Run: headless pygame with SDL's dummy video driver; simulated clock (each Clock.tick advances the game by its frame time, no real sleeping); random seed 0; keys injected as events and as key.get_pressed() state; mouse plan: one left click at the window centre at the start of phase 2, then a move to the lower-right quarter at the start of phase 3.
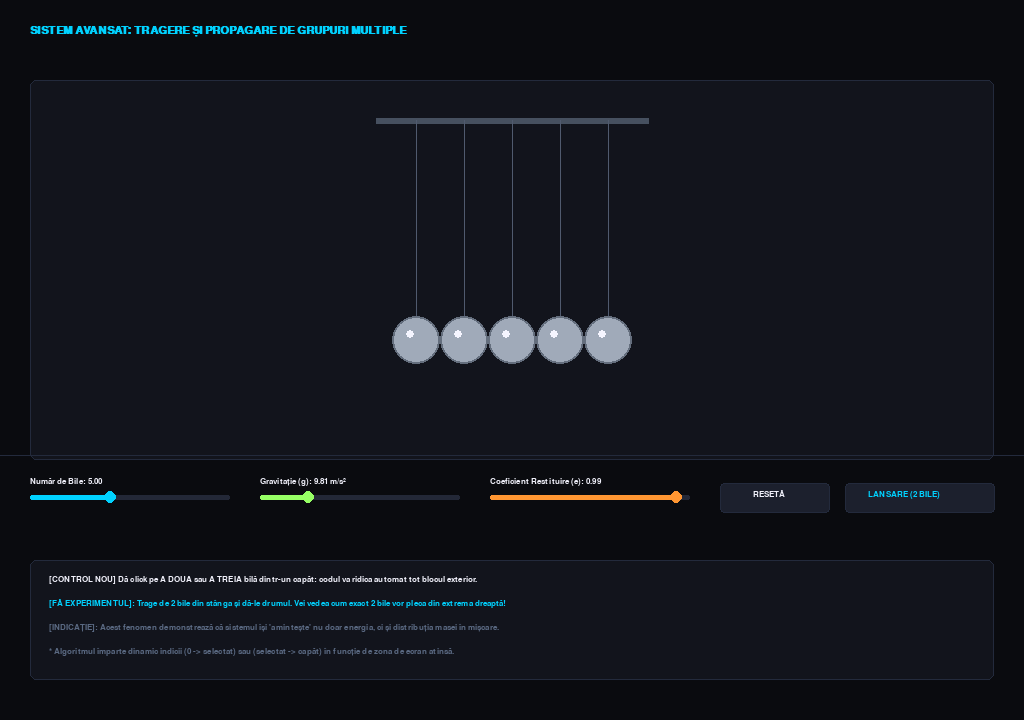
Frame 1 of 4 · flips 1–60 · no input
Frame 2 of 4 · flips 61–180 · clicked the window centre · tapped SPACE, RETURN · held RIGHT (→), D · screen unchanged from frame 1, image omitted
Frame 3 of 4 · flips 181–300 · moved the mouse to the lower-right quarter · held DOWN (↓), S · screen unchanged from frame 2, image omitted
Frame 4 of 4 · flips 301–420 · held LEFT (←), A, UP (↑), W · screen unchanged from frame 3, image omitted

The pygame program that drew these frames:

import pygame
import math
import sys

# --- INIȚIALIZARE ---
pygame.init()
pygame.font.init()

SCREEN_WIDTH = 1024
SCREEN_HEIGHT = 720
screen = pygame.display.set_mode((SCREEN_WIDTH, SCREEN_HEIGHT))
pygame.display.set_caption("Laborator de Fizică Avansat: Ciocniri Multiple de Penduli")

# Culori Premium
COLOR_BG = (10, 11, 15)
COLOR_PANEL_BG = (18, 20, 28)
COLOR_PANEL_BORDER = (35, 42, 60)
COLOR_WHITE = (240, 240, 250)
COLOR_TEXT_MUTED = (90, 105, 130)
COLOR_SLIDER_BG = (35, 40, 55)
COLOR_BUTTON_BG = (28, 32, 45)
COLOR_BUTTON_HOVER = (45, 52, 75)

font_title = pygame.font.SysFont("Segoe UI", 16, bold=True)
font_ui = pygame.font.SysFont("Segoe UI", 12, bold=True)
font_math = pygame.font.SysFont("Consolas", 13)

clock = pygame.time.Clock()
FPS = 60

# --- SLIDER COMPACT ---
class CompactSlider:
    def __init__(self, x, y, w, min_val, max_val, start_val, label, unit="", color=(0, 210, 255)):
        self.rect = pygame.Rect(x, y, w, 5)
        self.min_val = min_val
        self.max_val = max_val
        self.val = start_val
        self.label = label
        self.unit = unit
        self.color = color
        self.handle_radius = 6
        self.handle_pos = [x, y + 2]
        self.update_handle()
        self.dragging = False

    def update_handle(self):
        ratio = (self.val - self.min_val) / (self.max_val - self.min_val)
        self.handle_pos[0] = self.rect.x + ratio * self.rect.width

    def handle_event(self, event):
        if event.type == pygame.MOUSEBUTTONDOWN:
            if math.hypot(event.pos[0] - self.handle_pos[0], event.pos[1] - self.handle_pos[1]) <= 10 or self.rect.inflate(0, 10).collidepoint(event.pos):
                self.dragging = True
        elif event.type == pygame.MOUSEBUTTONUP:
            self.dragging = False
        elif event.type == pygame.MOUSEMOTION and self.dragging:
            pos_x = max(self.rect.x, min(event.pos[0], self.rect.x + self.rect.width))
            self.val = self.min_val + ((pos_x - self.rect.x) / self.rect.width) * (self.max_val - self.min_val)
            self.handle_pos[0] = pos_x

    def draw(self, surface):
        pygame.draw.rect(surface, COLOR_SLIDER_BG, self.rect, border_radius=2)
        if self.handle_pos[0] - self.rect.x > 0:
            pygame.draw.rect(surface, self.color, (self.rect.x, self.rect.y, self.handle_pos[0] - self.rect.x, self.rect.height), border_radius=2)
        pygame.draw.circle(surface, COLOR_WHITE if self.dragging else self.color, (int(self.handle_pos[0]), int(self.handle_pos[1])), self.handle_radius)
        txt = font_ui.render(f"{self.label}: {self.val:.2f} {self.unit}", True, COLOR_WHITE)
        surface.blit(txt, (self.rect.x, self.rect.y - 18))

# --- CONFIGURAȚIE CASETE ---
sim_box = pygame.Rect(30, 80, 964, 380)

slider_balls = CompactSlider(30, 495, 200, 3.0, 8.0, 5.0, "Număr de Bile", "")
slider_gravity = CompactSlider(260, 495, 200, 5.0, 25.0, 9.81, "Gravitație (g)", "m/s²", (150, 255, 100))
slider_elasticity = CompactSlider(490, 495, 200, 0.85, 1.0, 0.99, "Coeficient Restituire (e)", "", (255, 150, 50))

btn_reset = pygame.Rect(720, 483, 110, 30)
btn_pull2 = pygame.Rect(845, 483, 150, 30)

# --- CLASA NEWTON BALL ---
class NewtonBall:
    def __init__(self, anchor_x, anchor_y, length, radius, id_index):
        self.anchor_x = anchor_x
        self.anchor_y = anchor_y
        self.length = length
        self.radius = radius
        self.id = id_index
        
        self.angle = 0.0      
        self.vel = 0.0        
        self.x = anchor_x
        self.y = anchor_y + length
        self.is_dragged = False

    def update_position(self):
        self.x = self.anchor_x + self.length * math.sin(self.angle)
        self.y = self.anchor_y + self.length * math.cos(self.angle)

    def update_physics(self, dt, g):
        if self.is_dragged:
            self.vel = 0.0
            return
        acc = -(g / self.length) * math.sin(self.angle)
        self.vel += acc * dt
        self.angle += self.vel * dt
        self.update_position()

balls = []
BALL_RADIUS = 24

def reset_simulation():
    global balls
    balls = []
    num_balls = int(slider_balls.val)
    
    total_w = (num_balls - 1) * (BALL_RADIUS * 2)
    start_x = sim_box.centerx - total_w // 2
    anchor_y = sim_box.y + 40
    length = 220
    
    for i in range(num_balls):
        ax = start_x + i * (BALL_RADIUS * 2)
        ball = NewtonBall(ax, anchor_y, length, BALL_RADIUS, i)
        ball.update_position()
        balls.append(ball)

reset_simulation()

def main():
    global balls
    running = True
    dragged_group = []  # Reține indicii bilesor care sunt trase simultan
    drag_side = None    # "left" sau "right" pentru a ști cum grupăm restul bilelor

    while running:
        real_dt = min(clock.tick(FPS) / 1000.0, 0.02)
        mouse_pos = pygame.mouse.get_pos()
        num_balls_old = int(slider_balls.val)

        for event in pygame.event.get():
            if event.type == pygame.QUIT:
                running = False
                
            # --- ADAUGĂ ACEST BLOC ---
            if event.type == pygame.KEYDOWN:
                if event.key == pygame.K_ESCAPE:
                    running = False
            # -------------------------
            
            slider_balls.handle_event(event)
            slider_gravity.handle_event(event)
            slider_elasticity.handle_event(event)

            if int(slider_balls.val) != num_balls_old:
                reset_simulation()

            if event.type == pygame.MOUSEBUTTONDOWN:
                if event.button == 1:
                    if btn_reset.collidepoint(event.pos):
                        reset_simulation()
                    elif btn_pull2.collidepoint(event.pos):
                        reset_simulation()
                        # Lansare automată cu DOUĂ bile deodată
                        balls[0].angle = math.radians(-45)
                        balls[1].angle = math.radians(-45)
                        balls[0].update_position()
                        balls[1].update_position()
                    else:
                        # Verificăm ce bilă a fost selectată cu mouse-ul
                        for idx, b in enumerate(balls):
                            if math.hypot(event.pos[0] - b.x, event.pos[1] - b.y) <= b.radius:
                                mid = len(balls) / 2
                                # Determinăm dacă tragem din grupul din stânga sau dreapta
                                if idx < mid:
                                    drag_side = "left"
                                    dragged_group = list(range(0, idx + 1)) # Ia bila curentă și tot ce e la stânga ei
                                else:
                                    drag_side = "right"
                                    dragged_group = list(range(idx, len(balls))) # Ia bila curentă și tot ce e la dreapta ei
                                
                                for g_idx in dragged_group:
                                    balls[g_idx].is_dragged = True
                                break

            elif event.type == pygame.MOUSEBUTTONUP:
                if event.button == 1 and dragged_group:
                    for g_idx in dragged_group:
                        balls[g_idx].is_dragged = False
                    dragged_group = []
                    drag_side = None

        # --- MODIFICARE UNGHI PENTRU TOATĂ GRUPA ---
        if dragged_group:
            # Luăm ca referință de unghi poziția mouse-ului față de ancora bilei pe care s-a dat efectiv click
            ref_ball = balls[dragged_group[-1]] if drag_side == "left" else balls[dragged_group[0]]
            dx = mouse_pos[0] - ref_ball.anchor_x
            dy = mouse_pos[1] - ref_ball.anchor_y
            target_angle = max(-math.pi/2.5, min(math.pi/2.5, math.atan2(dx, dy)))
            
            # Toate bilele din grup se vor mișca sincronizat la același unghi
            for g_idx in dragged_group:
                balls[g_idx].angle = target_angle
                balls[g_idx].update_position()

        # --- MOTOR FIZIC (SUB-STEPPING) ---
        sub_steps = 6
        dt = (real_dt / sub_steps) * 2.2  
        g_val = slider_gravity.val
        e_coef = slider_elasticity.val

        for _ in range(sub_steps):
            for b in balls:
                b.update_physics(dt, g_val)

            # Rezolvare coliziuni și transfer de impuls de la stânga la dreapta
            for i in range(len(balls) - 1):
                b1 = balls[i]
                b2 = balls[i+1]
                
                dist = math.hypot(b2.x - b1.x, b2.y - b1.y)
                min_dist = b1.radius + b2.radius
                
                if dist < min_dist:
                    v1 = b1.vel * b1.length
                    v2 = b2.vel * b2.length
                    
                    v_relative = v1 - v2
                    if v_relative > 0:
                        # Ecuațiile conservării impulsului pentru mase egale
                        v1_new = (v1 * (1 - e_coef) + v2 * (1 + e_coef)) / 2
                        v2_new = (v1 * (1 + e_coef) + v2 * (1 - e_coef)) / 2
                        
                        b1.vel = v1_new / b1.length
                        b2.vel = v2_new / b2.length
                    
                    # Corecție geometrică anti-suprapunere
                    overlap = min_dist - dist
                    if not b1.is_dragged:
                        b1.angle -= (overlap * 0.5) / b1.length
                        b1.update_position()
                    if not b2.is_dragged:
                        b2.angle += (overlap * 0.5) / b2.length
                        b2.update_position()

        # --- RENDERING ---
        screen.fill(COLOR_BG)
        
        screen.blit(font_title.render("SISTEM AVANSAT: TRAGERE ȘI PROPAGARE DE GRUPURI MULTIPLE", True, (0, 210, 255)), (30, 25))
        pygame.draw.rect(screen, COLOR_PANEL_BG, sim_box, border_radius=6)
        pygame.draw.rect(screen, COLOR_PANEL_BORDER, sim_box, 1, border_radius=6)

        if len(balls) > 0:
            pygame.draw.line(screen, (70, 80, 95), (balls[0].anchor_x - 40, balls[0].anchor_y), (balls[-1].anchor_x + 40, balls[-1].anchor_y), 6)

        for b in balls:
            pygame.draw.line(screen, (80, 90, 110), (b.anchor_x, b.anchor_y), (int(b.x), int(b.y)), 1)
            # Dacă bila este selectată / trasă în acel moment, o luminăm ușor în cyan
            color_base = (0, 190, 230) if b.is_dragged else (160, 170, 185)
            pygame.draw.circle(screen, color_base, (int(b.x), int(b.y)), b.radius)
            pygame.draw.circle(screen, (100, 110, 125), (int(b.x), int(b.y)), b.radius, 2)
            pygame.draw.circle(screen, (245, 245, 255), (int(b.x) - 6, int(b.y) - 6), 4)

        pygame.draw.line(screen, COLOR_PANEL_BORDER, (0, 455), (1024, 455), 1)
        slider_balls.draw(screen)
        slider_gravity.draw(screen)
        slider_elasticity.draw(screen)

        # Buton Reset
        m_hover1 = btn_reset.collidepoint(mouse_pos)
        pygame.draw.rect(screen, COLOR_BUTTON_HOVER if m_hover1 else COLOR_BUTTON_BG, btn_reset, border_radius=4)
        pygame.draw.rect(screen, COLOR_PANEL_BORDER, btn_reset, 1, border_radius=4)
        screen.blit(font_ui.render("RESETĂ", True, COLOR_WHITE), (btn_reset.centerx - 22, btn_reset.centery - 8))

        # Buton Lansare Automată (2 Bile)
        m_hover2 = btn_pull2.collidepoint(mouse_pos)
        pygame.draw.rect(screen, COLOR_BUTTON_HOVER if m_hover2 else COLOR_BUTTON_BG, btn_pull2, border_radius=4)
        pygame.draw.rect(screen, COLOR_PANEL_BORDER, btn_pull2, 1, border_radius=4)
        screen.blit(font_ui.render("LANSARE (2 BILE)", True, (0, 210, 255)), (btn_pull2.centerx - 52, btn_pull2.centery - 8))

        # Panou Informative Live
        info_rect = pygame.Rect(30, 560, 964, 120)
        pygame.draw.rect(screen, COLOR_PANEL_BG, info_rect, border_radius=6)
        pygame.draw.rect(screen, COLOR_PANEL_BORDER, info_rect, 1, border_radius=6)

        text_lines = [
            "  [CONTROL NOU] Dă click pe A DOUA sau A TREIA bilă dintr-un capăt: codul va ridica automat tot blocul exterior.",
            "  [FĂ EXPERIMENTUL]: Trage de 2 bile din stânga și dă-le drumul. Vei vedea cum exact 2 bile vor pleca din extrema dreaptă!",
            "  [INDICAȚIE]: Acest fenomen demonstrează că sistemul își 'amintește' nu doar energia, ci și distribuția masei în mișcare.",
            "  * Algoritmul împarte dinamic indicii (0 -> selectat) sau (selectat -> capăt) în funcție de zona de ecran atinsă."
        ]
        for idx, line in enumerate(text_lines):
            c = (0, 210, 255) if idx == 1 else (COLOR_WHITE if idx == 0 else COLOR_TEXT_MUTED)
            screen.blit(font_math.render(line, True, c), (45, 575 + idx * 24))

        pygame.display.flip()

    pygame.quit()
    sys.exit()

if __name__ == "__main__":
    main()
